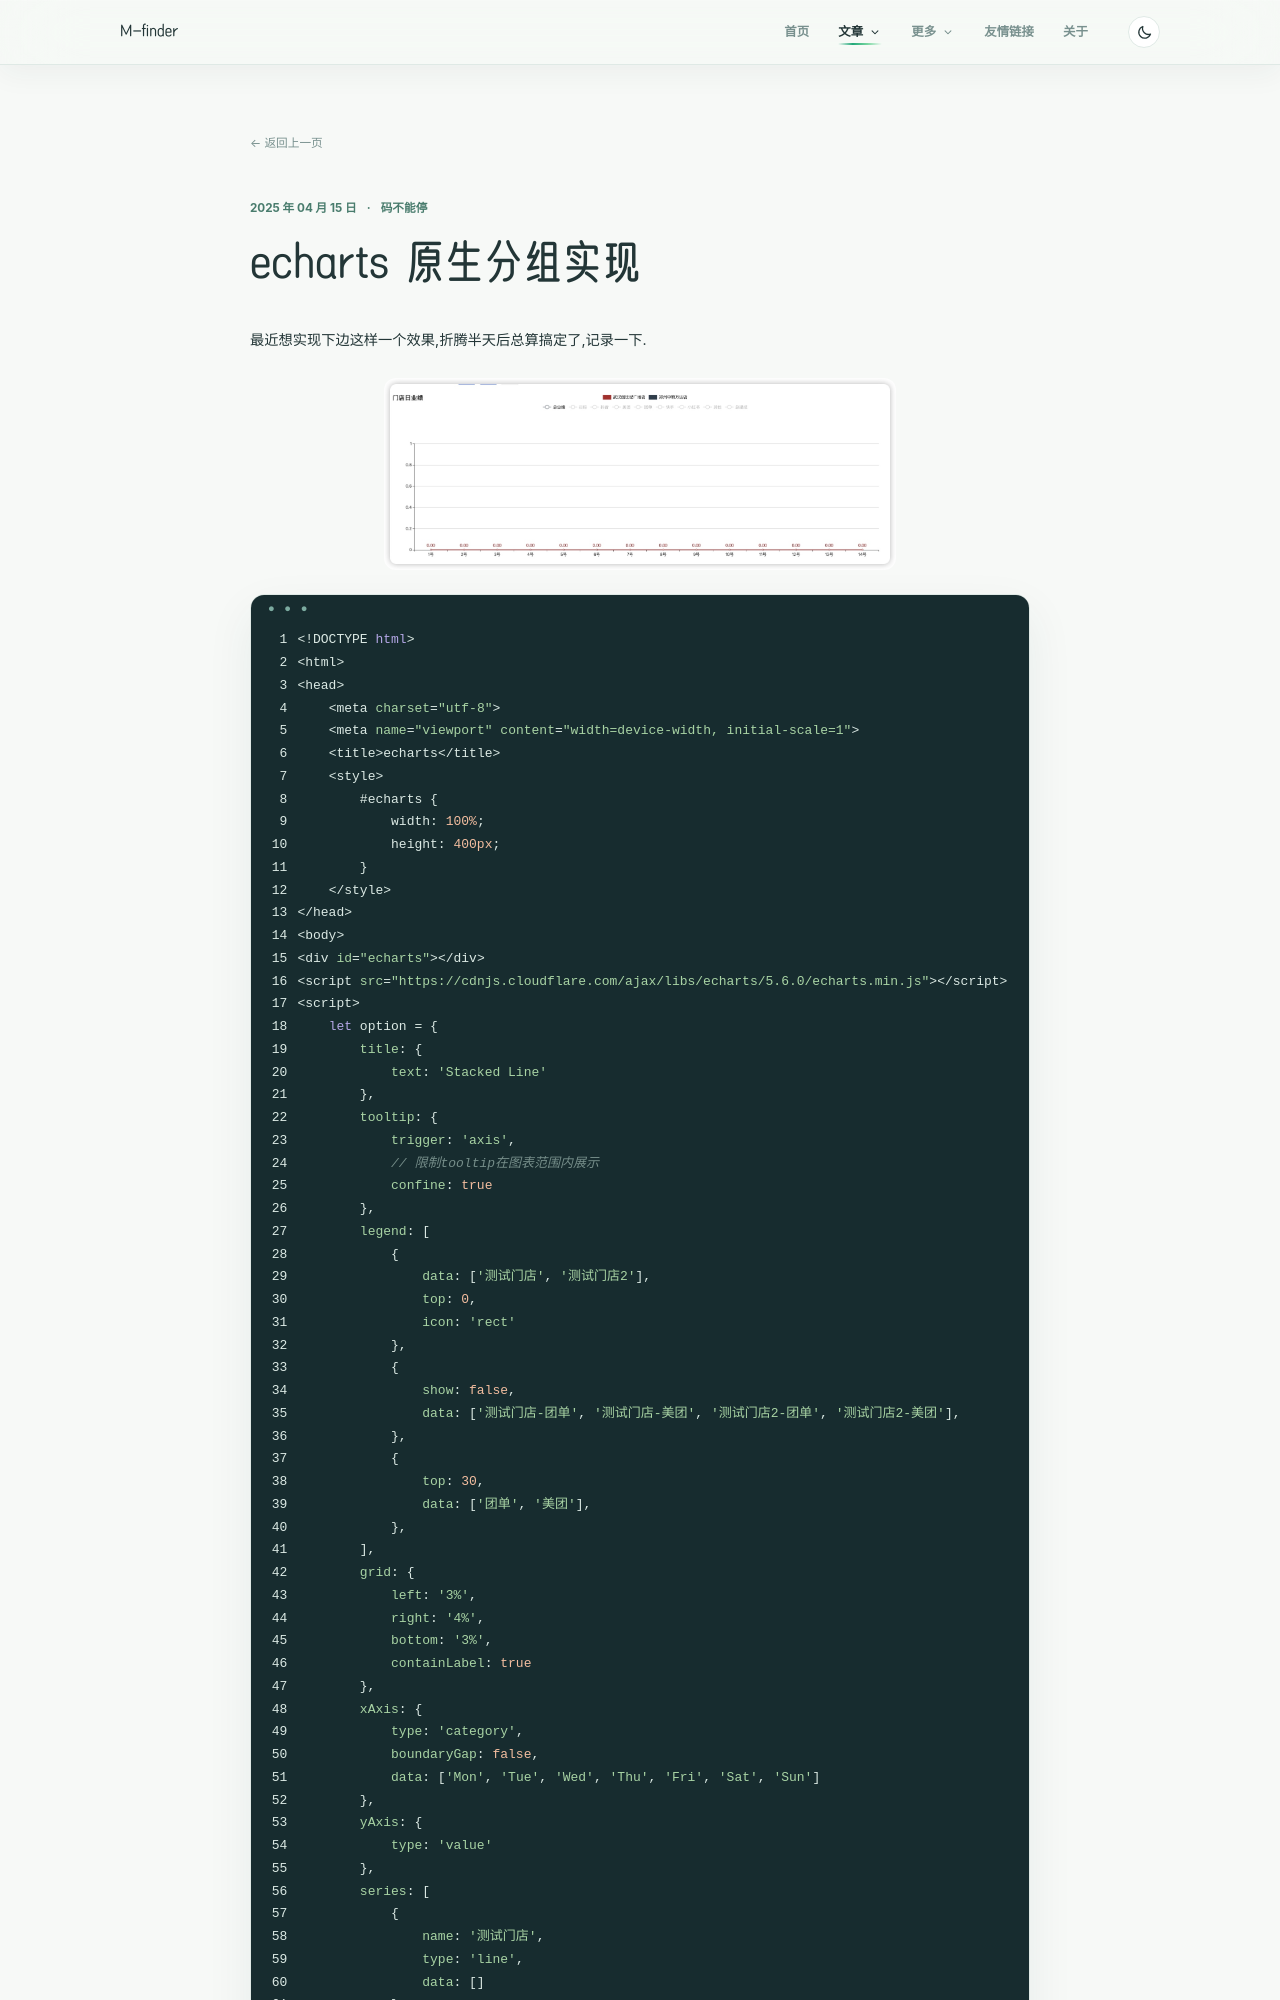

repository: m-finder/m-finder.github.io · page: 2025-04-15-echarts/index.html · generator: jekyll

---
title: echarts 原生分组实现
date: 2025-04-15 00:00:00
tags:
- echarts
categories:
- 码不能停
---

最近想实现下边这样一个效果,折腾半天后总算搞定了,记录一下.
![](/images/echarts.jpg)

```html
<!DOCTYPE html>
<html>
<head>
    <meta charset="utf-8">
    <meta name="viewport" content="width=device-width, initial-scale=1">
    <title>echarts</title>
    <style>
        #echarts {
            width: 100%;
            height: 400px;
        }
    </style>
</head>
<body>
<div id="echarts"></div>
<script src="https://cdnjs.cloudflare.com/ajax/libs/echarts/5.6.0/echarts.min.js"></script>
<script>
    let option = {
        title: {
            text: 'Stacked Line'
        },
        tooltip: {
            trigger: 'axis',
            // 限制tooltip在图表范围内展示
            confine: true
        },
        legend: [
            {
                data: ['测试门店', '测试门店2'],
                top: 0,
                icon: 'rect'
            },
            {
                show: false,
                data: ['测试门店-团单', '测试门店-美团', '测试门店2-团单', '测试门店2-美团'],
            },
            {
                top: 30,
                data: ['团单', '美团'],
            },
        ],
        grid: {
            left: '3%',
            right: '4%',
            bottom: '3%',
            containLabel: true
        },
        xAxis: {
            type: 'category',
            boundaryGap: false,
            data: ['Mon', 'Tue', 'Wed', 'Thu', 'Fri', 'Sat', 'Sun']
        },
        yAxis: {
            type: 'value'
        },
        series: [
            {
                name: '测试门店',
                type: 'line',
                data: []
            },
            {
                name: '测试门店2',
                type: 'line',
                data: []
            },
            {
                name: '团单',
                type: 'line',
